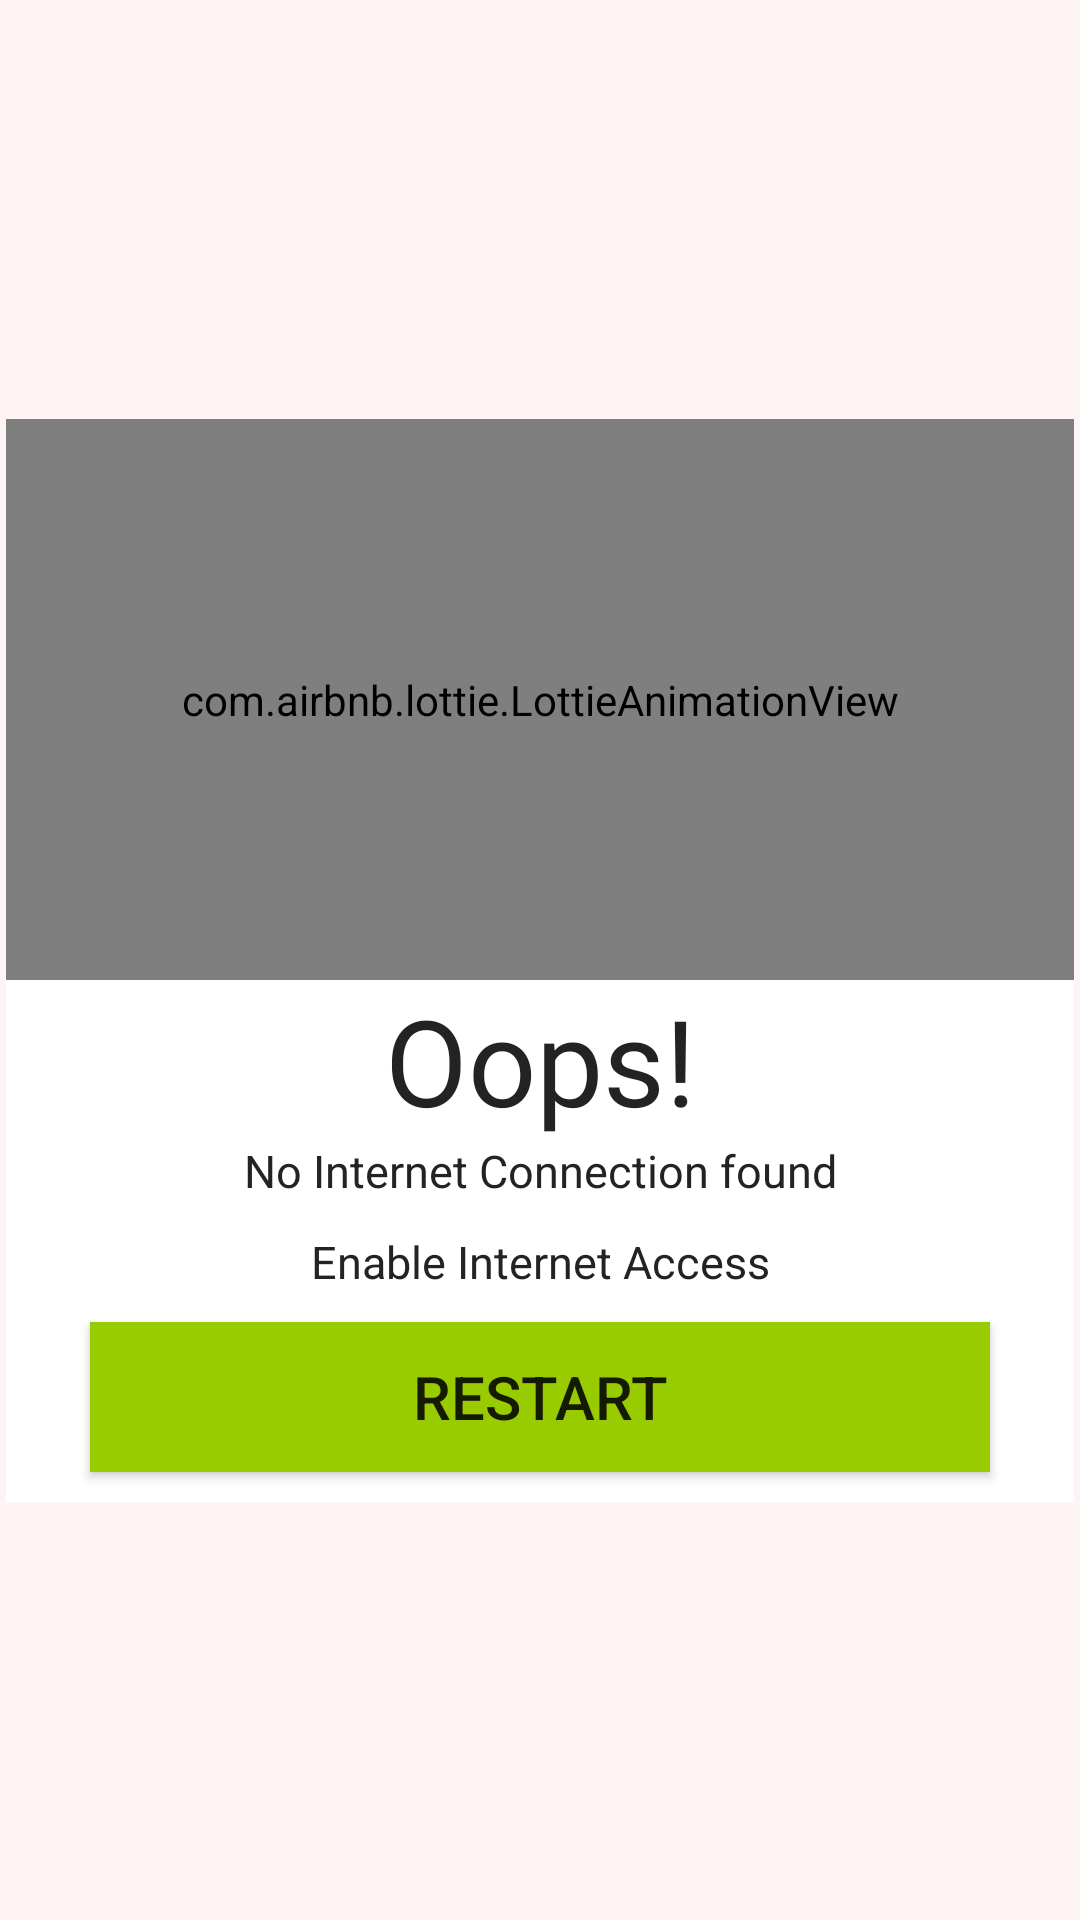

Here is an Android app screen rendered from its layout file. Give the layout XML and the strings, colors and styles it references.
<!-- AndroidManifest.xml: application theme Theme.HospitalWaka -->
<!-- res/layout/network_err_layout.xml -->
<?xml version="1.0" encoding="utf-8"?>
<androidx.constraintlayout.widget.ConstraintLayout xmlns:android="http://schemas.android.com/apk/res/android"
    xmlns:app="http://schemas.android.com/apk/res-auto"
    xmlns:tools="http://schemas.android.com/tools"
    android:layout_width="match_parent"
    android:layout_height="match_parent"
    android:background="#0BFF0000">

    <LinearLayout
        android:layout_width="match_parent"
        android:layout_height="wrap_content"
        android:background="@color/white"
        android:layout_margin="2dp"
        android:gravity="center"
        android:orientation="vertical"
        app:layout_constraintBottom_toBottomOf="parent"
        app:layout_constraintEnd_toEndOf="parent"
        app:layout_constraintStart_toStartOf="parent"
        app:layout_constraintTop_toTopOf="parent">

        <com.airbnb.lottie.LottieAnimationView
            android:id="@+id/animationView"
            android:layout_width="378dp"
            android:layout_height="187dp"
            app:lottie_autoPlay="true"
            app:lottie_fileName="network_error.json"
            app:lottie_loop="true" />

        <TextView
            android:layout_width="match_parent"
            android:layout_height="wrap_content"
            android:gravity="center"
            android:text="Oops!"
            android:textColor="#242222"
            android:textColorHint="#141313"
            android:textSize="40sp" />

        <TextView
            android:id="@+id/nettext"
            android:layout_width="match_parent"
            android:layout_height="wrap_content"
            android:layout_marginBottom="10dp"
            android:gravity="center"
            android:text="No Internet Connection found"
            android:textColor="#242222"
            android:textSize="15sp" />
        <TextView
            android:id="@+id/lmn"
            android:layout_width="match_parent"
            android:layout_height="wrap_content"
            android:layout_marginBottom="10dp"
            android:gravity="center"
            android:text="Enable Internet Access"
            android:textColor="#242222"
            android:textSize="15sp" />



        <Button
            android:id="@+id/retryButton"
            android:layout_width="300dp"
            android:layout_marginBottom="10dp"
            android:layout_height="50dp"
            android:background="@android:color/holo_green_light"
            android:text="RESTART"
            android:textSize="20sp" />
    </LinearLayout>

</androidx.constraintlayout.widget.ConstraintLayout>
<!-- resources referenced by this layout -->
<resources>
  <color name="white">#FFFFFFFF</color>
  <style name="Theme.HospitalWaka" parent="Theme.MaterialComponents.Light.NoActionBar">
          
          <item name="colorPrimary">@color/purple_500</item>
          <item name="colorPrimaryVariant">@color/purple_700</item>
          <item name="colorOnPrimary">@color/white</item>
          
          <item name="colorSecondary">@color/teal_200</item>
          <item name="colorSecondaryVariant">@color/teal_700</item>
          <item name="colorOnSecondary">@color/black</item>
          
          <item name="android:statusBarColor" tools:targetApi="l">?attr/colorPrimaryVariant</item>
          
      </style>
  <color name="purple_500">#FF6200EE</color>
  <color name="purple_700">#FF3700B3</color>
  <color name="teal_200">#FF03DAC5</color>
  <color name="teal_700">#FF018786</color>
  <color name="black">#FF000000</color>
</resources>
